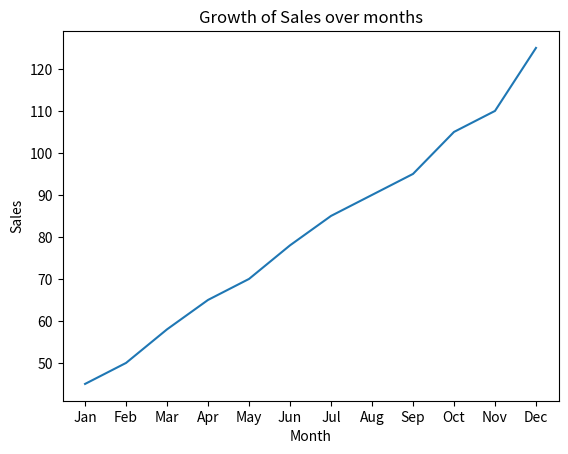

This chart was generated by the following Python code:
# Visualize the growth of sales over months using a line chart and customize titles and axes.
import matplotlib.pyplot as plt

months = ['Jan', 'Feb', 'Mar', 'Apr', 'May', 'Jun',
          'Jul', 'Aug', 'Sep', 'Oct', 'Nov', 'Dec']
sales = [45, 50, 58, 65, 70, 78, 85, 90, 95, 105, 110, 125]

plt.plot(months,sales)
plt.title("Growth of Sales over months")
plt.xlabel("Month")
plt.ylabel("Sales")
plt.savefig("sales_growth.png")
print("Plot saved as sales_growth.png")
